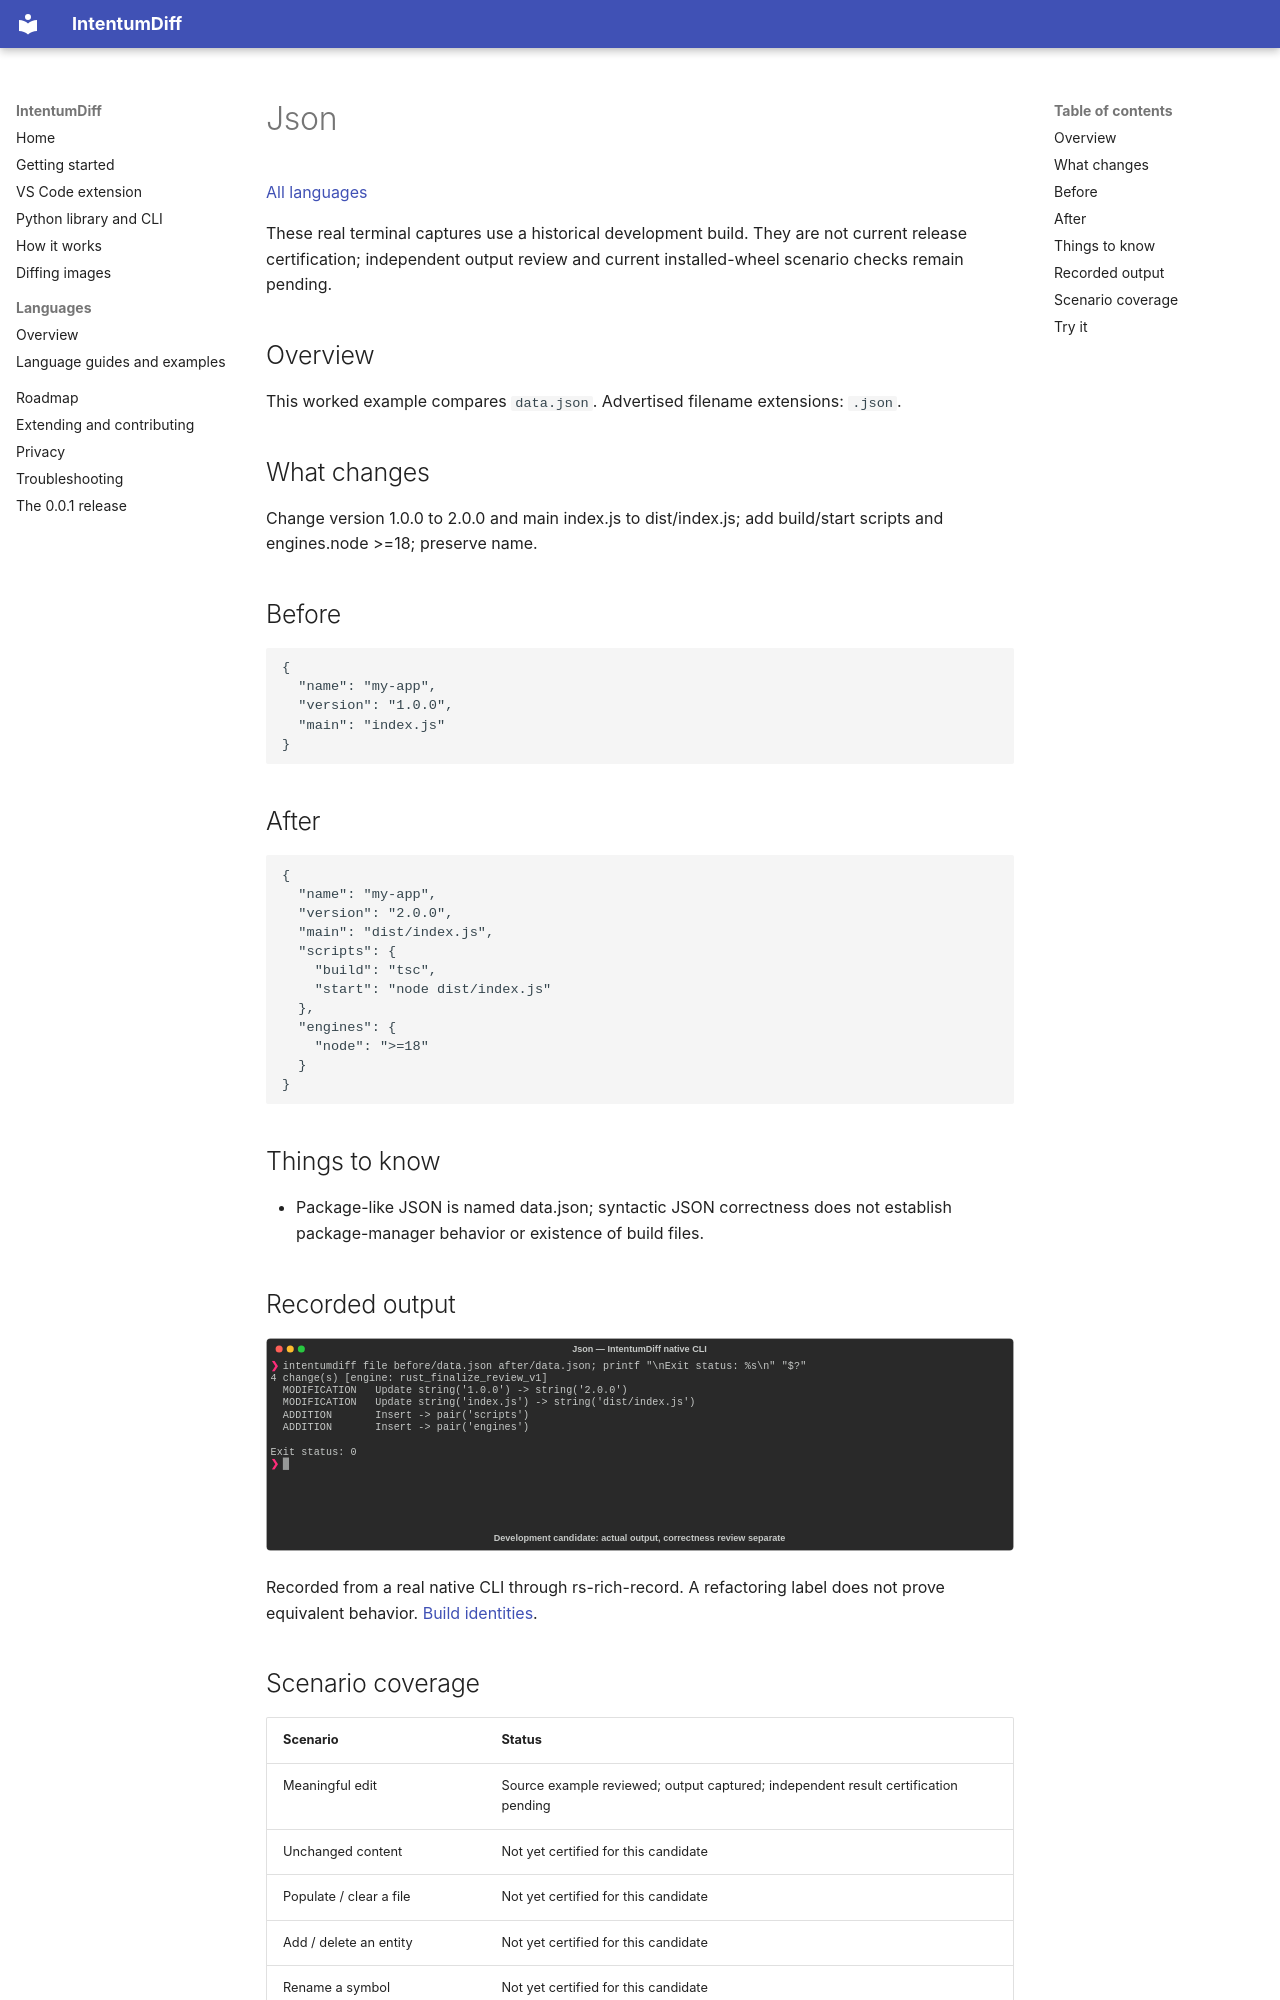

repository: buchochelliq-labs/intentumdiff-docs · page: languages/json/index.html · generator: mkdocs

# Json

[All languages](../gallery.md)

These real terminal captures use a historical development build. They are not current release certification; independent output review and current installed-wheel scenario checks remain pending.

## Overview

This worked example compares `data.json`. Advertised filename extensions: `.json`.

## What changes

Change version 1.0.0 to 2.0.0 and main index.js to dist/index.js; add build/start scripts and engines.node >=18; preserve name.

## Before

````text
{
  "name": "my-app",
  "version": "1.0.0",
  "main": "index.js"
}
````

## After

````text
{
  "name": "my-app",
  "version": "2.0.0",
  "main": "dist/index.js",
  "scripts": {
    "build": "tsc",
    "start": "node dist/index.js"
  },
  "engines": {
    "node": ">=18"
  }
}
````

## Things to know

- Package-like JSON is named data.json; syntactic JSON correctness does not establish package-manager behavior or existence of build files.

## Recorded output

![Actual Json terminal capture](meaningful-change.svg)

Recorded from a real native CLI through rs-rich-record. A refactoring label does not prove equivalent behavior. [Build identities](../provenance.md).
